Run: headless pygame with SDL's dummy video driver; simulated clock (each Clock.tick advances the game by its frame time, no real sleeping); random seed 0; keys injected as events and as key.get_pressed() state; no mouse input.
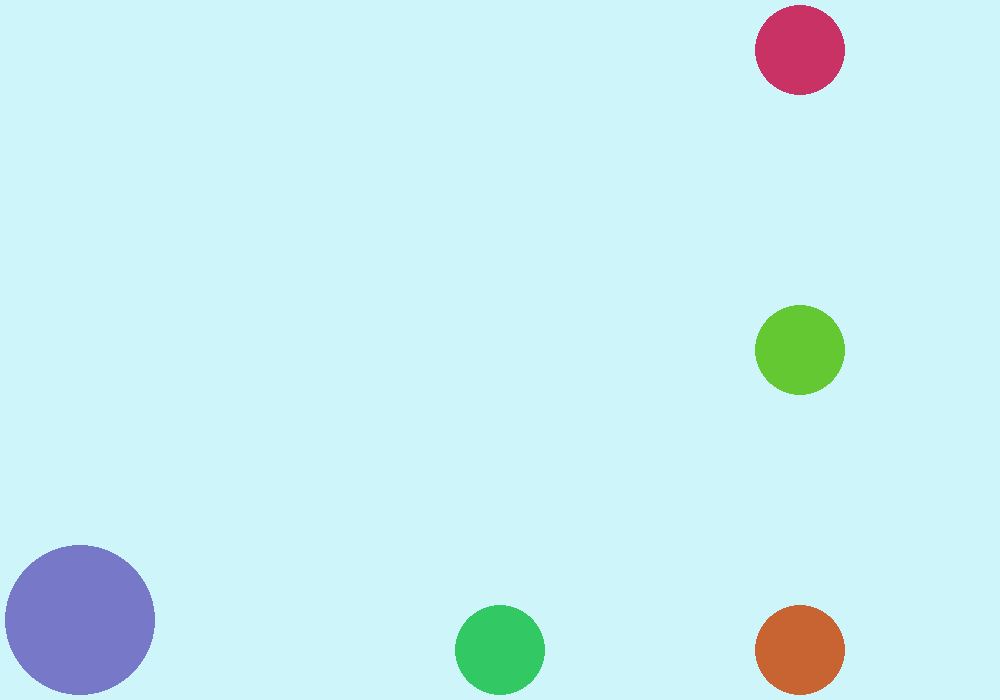
Frame 1 of 4 · flips 1–60 · no input
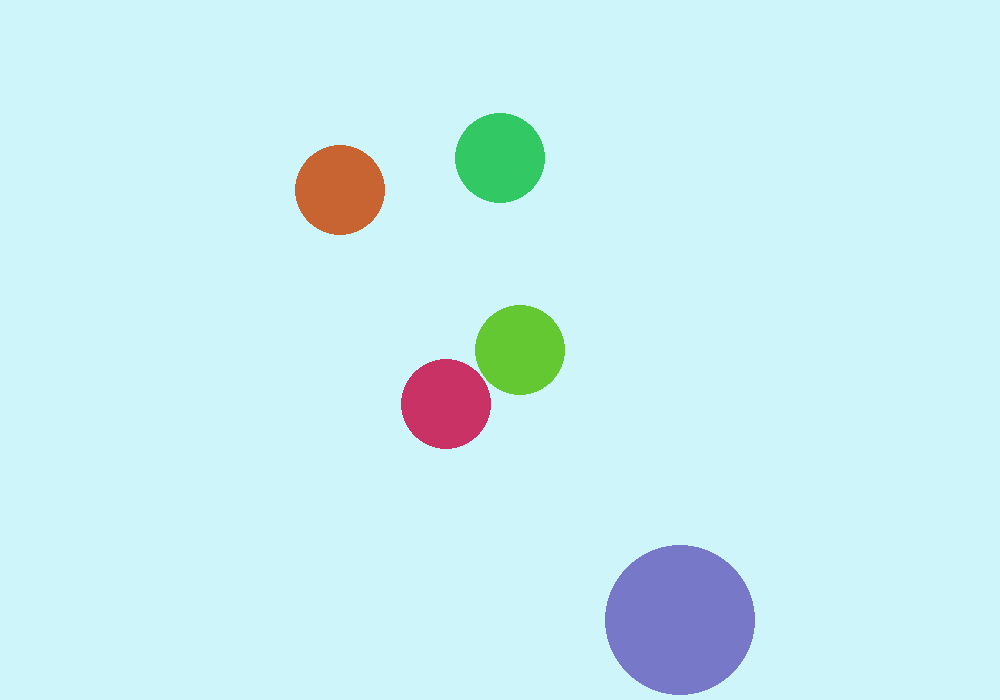
Frame 2 of 4 · flips 61–180 · tapped SPACE, RETURN · held RIGHT (→), D
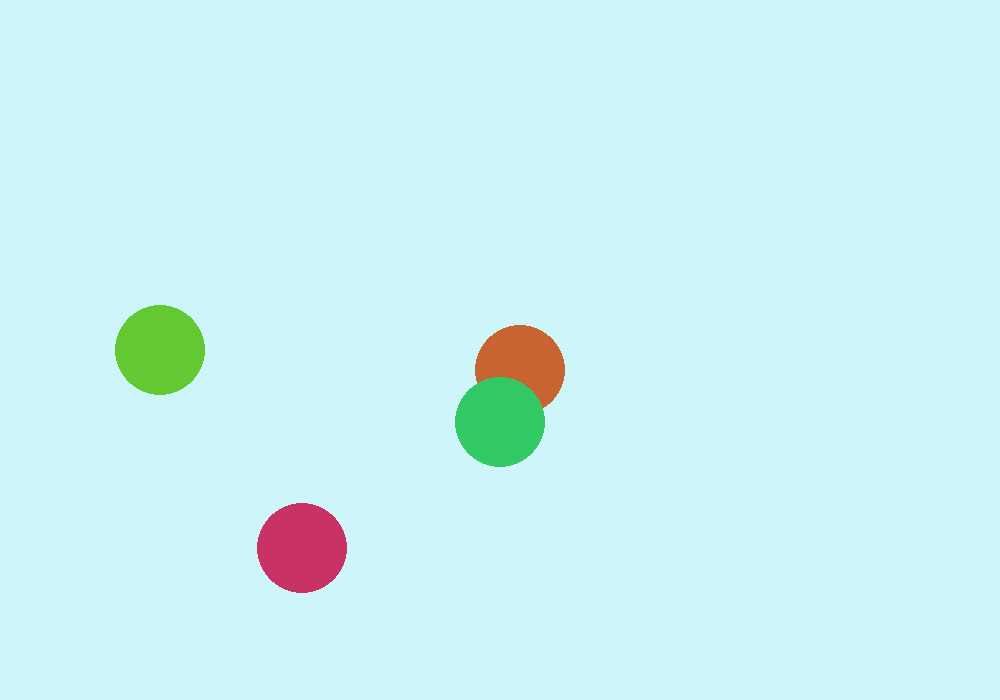
Frame 3 of 4 · flips 181–300 · held DOWN (↓), S
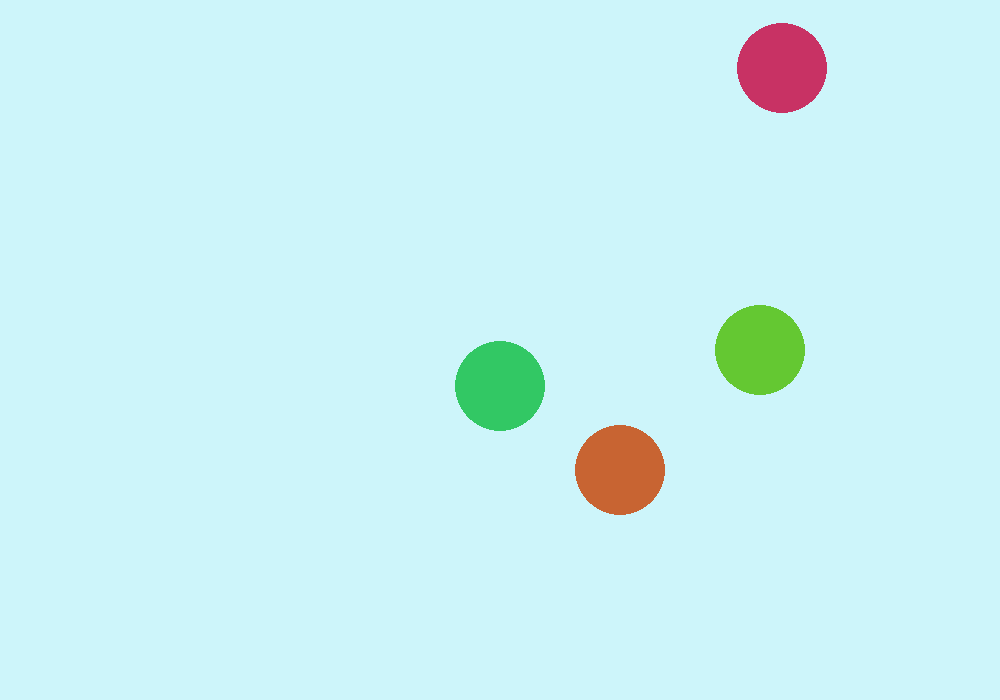
Frame 4 of 4 · flips 301–420 · held LEFT (←), A, UP (↑), W

The pygame program that drew these frames:

import pygame as pg

W, H, FPS = 1000, 700, 15
x, y, rad, rad1 = W // 2, H // 2, 75, 45
pg.init()
app = pg.display.set_mode((W, H))
TAP = 5
jump = 0
up_jump = -15
blue, black = (120, 120, 200), (0, 0, 0)
colnow = blue
x_start, y_start = 80, 620 
walk = 5 #Перемещение
x1, x2, x3, x4 = x, x, x, x
y1, y2, y3, y4 = y, y, y, y
walk1, walk2, walk3, walk4 = walk, walk, walk, walk


while True:
    for event in pg.event.get():
        if event.type == pg.QUIT:
            pg.quit()
            exit()
    
    keys = pg.key.get_pressed()
    if keys[pg.K_DOWN]:
        y_start += TAP
    if keys[pg.K_RIGHT] and x_start < 925:
        x_start += TAP
    if keys[pg.K_LEFT] and x_start > 75 :
        x_start -= TAP
    if keys[pg.K_SPACE] and jump == 0:
        jump = 1
    #Основной прыжок, параболы
    if jump == 1:
        if up_jump <= 15:
            #Из физики при броске снизу вверх, вначале отрицательное ускоренее и v > 0 , затем v = 0,
            if up_jump > 0:
                y_start += (up_jump ** 2) / 3
            else:
                # далее v < 0 и положительное ускорение из-за силы притяжения
                y_start -= (up_jump ** 2) / 3
            up_jump += 1
            colnow = black
        else:
            jump = 2
            up_jump = -8
    #После отскока
    if jump == 2:
        if up_jump <= 8:
            if up_jump > 0:
                y_start += (up_jump ** 2) / 3
            else: 
                y_start -= (up_jump ** 2) / 3
            up_jump += 1
        else:
            jump = 3
            up_jump = -4
    #Смягчение при приземлении :3
    if jump == 3:
        if up_jump <= 4:
            if up_jump > 0:
                y_start += (up_jump ** 2) / 4
            else: 
                y_start -= (up_jump ** 2) / 4
            up_jump += 1
        else:
            jump = 0
            up_jump = -15
            colnow = blue
    #Движение влево вправо
    if x1 > W + rad1 - 90:
        walk1 = -5
    if x1 < - rad1 + 90:
        walk1 = 5
    x1 += 1 * walk1
    #Движение по левой диагонали
    if x2 > W - rad1 - 90 and y2 > H + rad1 - 90:
        walk2 = -5
    if x2 < rad1 + 90 and y2 < H - rad1 + 90:
        walk2 = 5
    x2 += 1 * walk2
    y2 += 1 * walk2
    #Движение по правой диагонали
    if x3 > W - rad1 - 90 and y3 < H - rad1 + 90:
        walk3 = -4
    if x3 < rad1 + 90 and y3 > H + rad1 - 90:
        walk3 = 4
    x3 += 1 * walk3
    y3 -= 1 * walk3
    #Движение вверх вниз
    if y4 > W + rad1 - 400:
        walk4 = -6
    if y4 < - rad1 + 90:
        walk4 = 6
    y4 += 1 * walk4

    app.fill((205,245,250))
    pg.draw.circle(app, colnow, (x_start, y_start), rad)


    pg.draw.circle(app, (100, 200, 50), (x1, y1), rad1)
    pg.draw.circle(app, (200, 100, 50), (x2, y2), rad1)
    pg.draw.circle(app, (200, 50, 100), (x3, y3), rad1)
    pg.draw.circle(app, (50, 200, 100), (x4, y4), rad1)


    pg.display.update()
    pg.time.delay(FPS)
